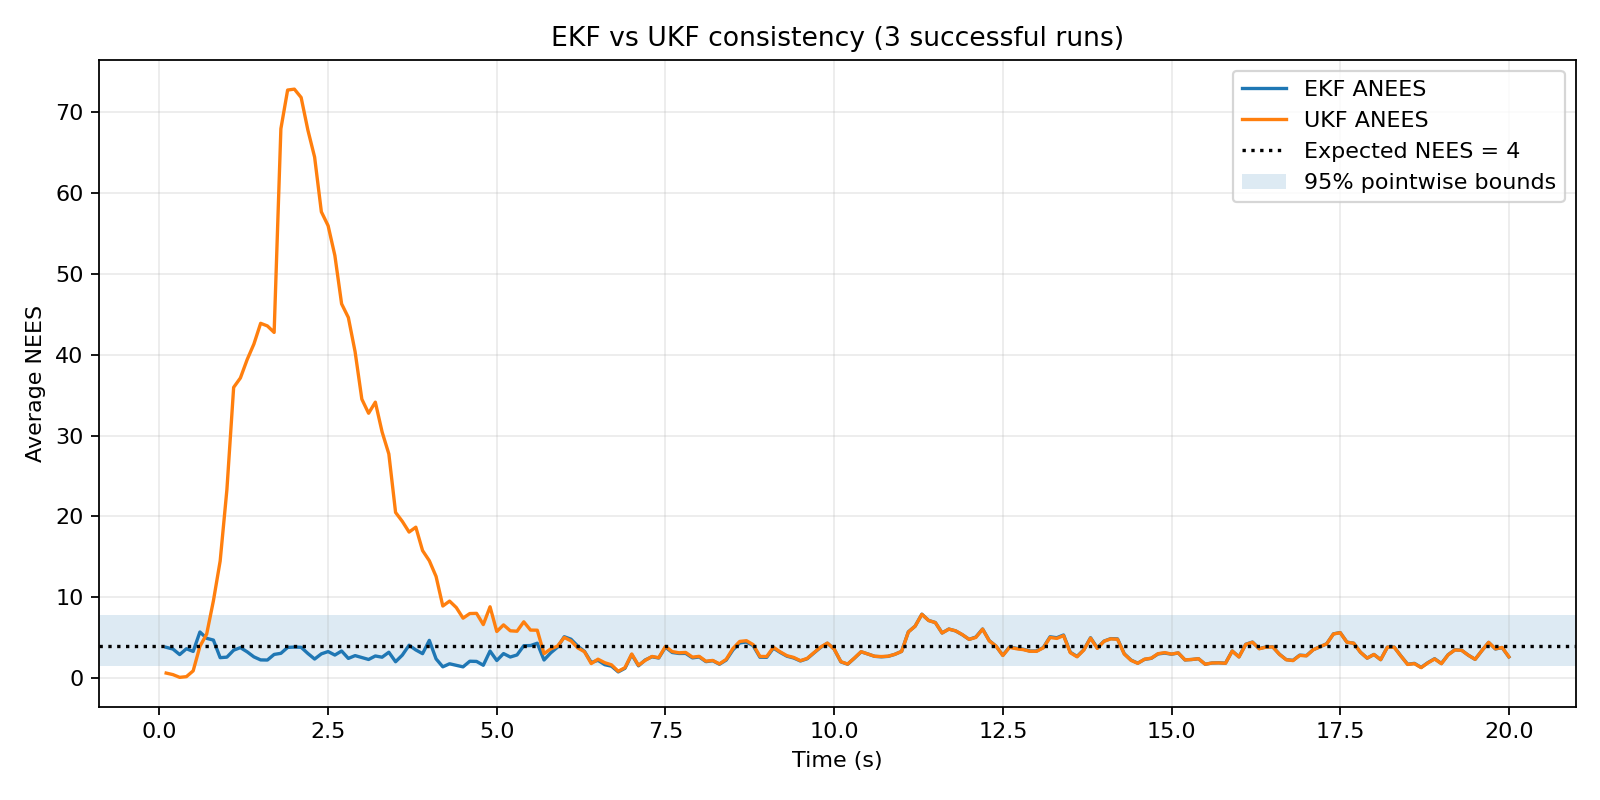

The data file committed next to this chart (first rows):
time_s, EKF_ANEES, UKF_ANEES, lower_95, upper_95
0.1, 3.801, 0.6135, 1.468, 7.779
0.2, 3.589, 0.4227, 1.468, 7.779
0.3, 2.901, 0.08493, 1.468, 7.779
0.4, 3.624, 0.1709, 1.468, 7.779
0.5, 3.293, 0.8873, 1.468, 7.779
0.6, 5.696, 3.917, 1.468, 7.779
0.7, 4.913, 5.433, 1.468, 7.779
0.8, 4.694, 9.554, 1.468, 7.779
0.9, 2.521, 14.47, 1.468, 7.779
1.0, 2.584, 23.31, 1.468, 7.779
1.1, 3.447, 35.96, 1.468, 7.779
1.2, 3.76, 37.12, 1.468, 7.779
1.3, 3.242, 39.39, 1.468, 7.779
1.4, 2.617, 41.31, 1.468, 7.779
1.5, 2.242, 43.88, 1.468, 7.779
1.6, 2.225, 43.56, 1.468, 7.779
1.7, 2.92, 42.76, 1.468, 7.779
1.8, 3.056, 67.95, 1.468, 7.779
1.9, 3.79, 72.74, 1.468, 7.779
2.0, 3.831, 72.85, 1.468, 7.779
2.1, 3.804, 71.82, 1.468, 7.779
2.2, 3.037, 67.79, 1.468, 7.779
2.3, 2.35, 64.44, 1.468, 7.779
2.4, 2.992, 57.67, 1.468, 7.779
2.5, 3.274, 55.96, 1.468, 7.779
2.6, 2.842, 52.27, 1.468, 7.779
2.7, 3.344, 46.29, 1.468, 7.779
2.8, 2.428, 44.6, 1.468, 7.779
2.9, 2.774, 40.36, 1.468, 7.779
3.0, 2.54, 34.49, 1.468, 7.779
3.1, 2.297, 32.75, 1.468, 7.779
3.2, 2.729, 34.13, 1.468, 7.779
3.3, 2.577, 30.45, 1.468, 7.779
3.4, 3.19, 27.72, 1.468, 7.779
3.5, 2.016, 20.48, 1.468, 7.779
3.6, 2.838, 19.38, 1.468, 7.779
3.7, 4.058, 18.06, 1.468, 7.779
3.8, 3.474, 18.66, 1.468, 7.779
3.9, 3.017, 15.77, 1.468, 7.779
4.0, 4.658, 14.51, 1.468, 7.779
4.1, 2.371, 12.57, 1.468, 7.779
4.2, 1.388, 8.909, 1.468, 7.779
4.3, 1.764, 9.518, 1.468, 7.779
4.4, 1.575, 8.716, 1.468, 7.779
4.5, 1.381, 7.407, 1.468, 7.779
4.6, 2.08, 7.977, 1.468, 7.779
4.7, 2.055, 8.001, 1.468, 7.779
4.8, 1.581, 6.61, 1.468, 7.779
4.9, 3.338, 8.814, 1.468, 7.779
5.0, 2.168, 5.756, 1.468, 7.779
5.1, 3.025, 6.576, 1.468, 7.779
5.2, 2.6, 5.843, 1.468, 7.779
5.3, 2.855, 5.79, 1.468, 7.779
5.4, 3.997, 6.954, 1.468, 7.779
5.5, 4.018, 5.932, 1.468, 7.779
5.6, 4.306, 5.915, 1.468, 7.779
5.7, 2.23, 3.008, 1.468, 7.779
5.8, 3.12, 3.612, 1.468, 7.779
5.9, 3.818, 3.952, 1.468, 7.779
6.0, 5.11, 5.023, 1.468, 7.779
... 140 more rows
